Labelled photos from "dataset", an image-classification folder in nurulalyh/Final-Project-AI. The possible labels are: Toyota Alphard, Toyota Avanza, Toyota Kijang Innova, Toyota Rush, Toyota Yaris, tag.

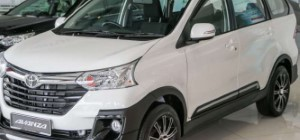
Label: tag

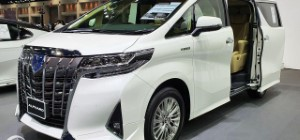
Label: Toyota Alphard

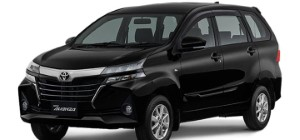
Label: Toyota Avanza

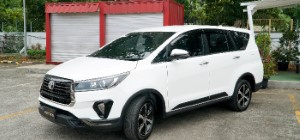
Label: Toyota Kijang Innova

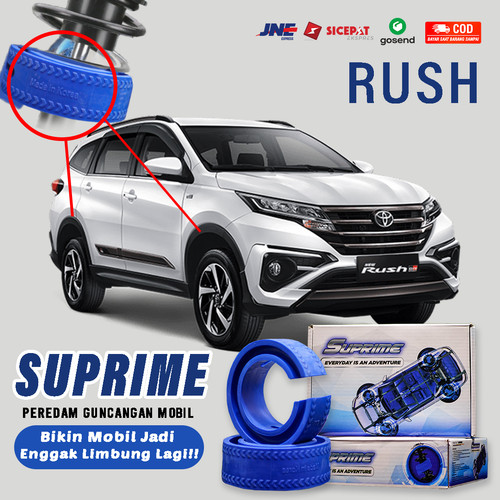
Label: Toyota Rush

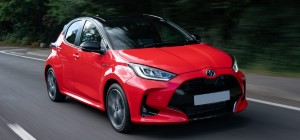
Label: Toyota Yaris
